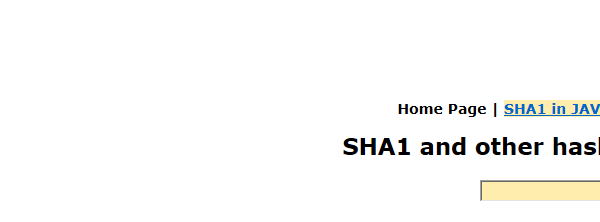
Task: UiPath_REFrameWork Template
Workflow: SHA1_Close

Step 1: Attach Browser 'iexplore.exe SHA1' in window 'SHA1 online'
